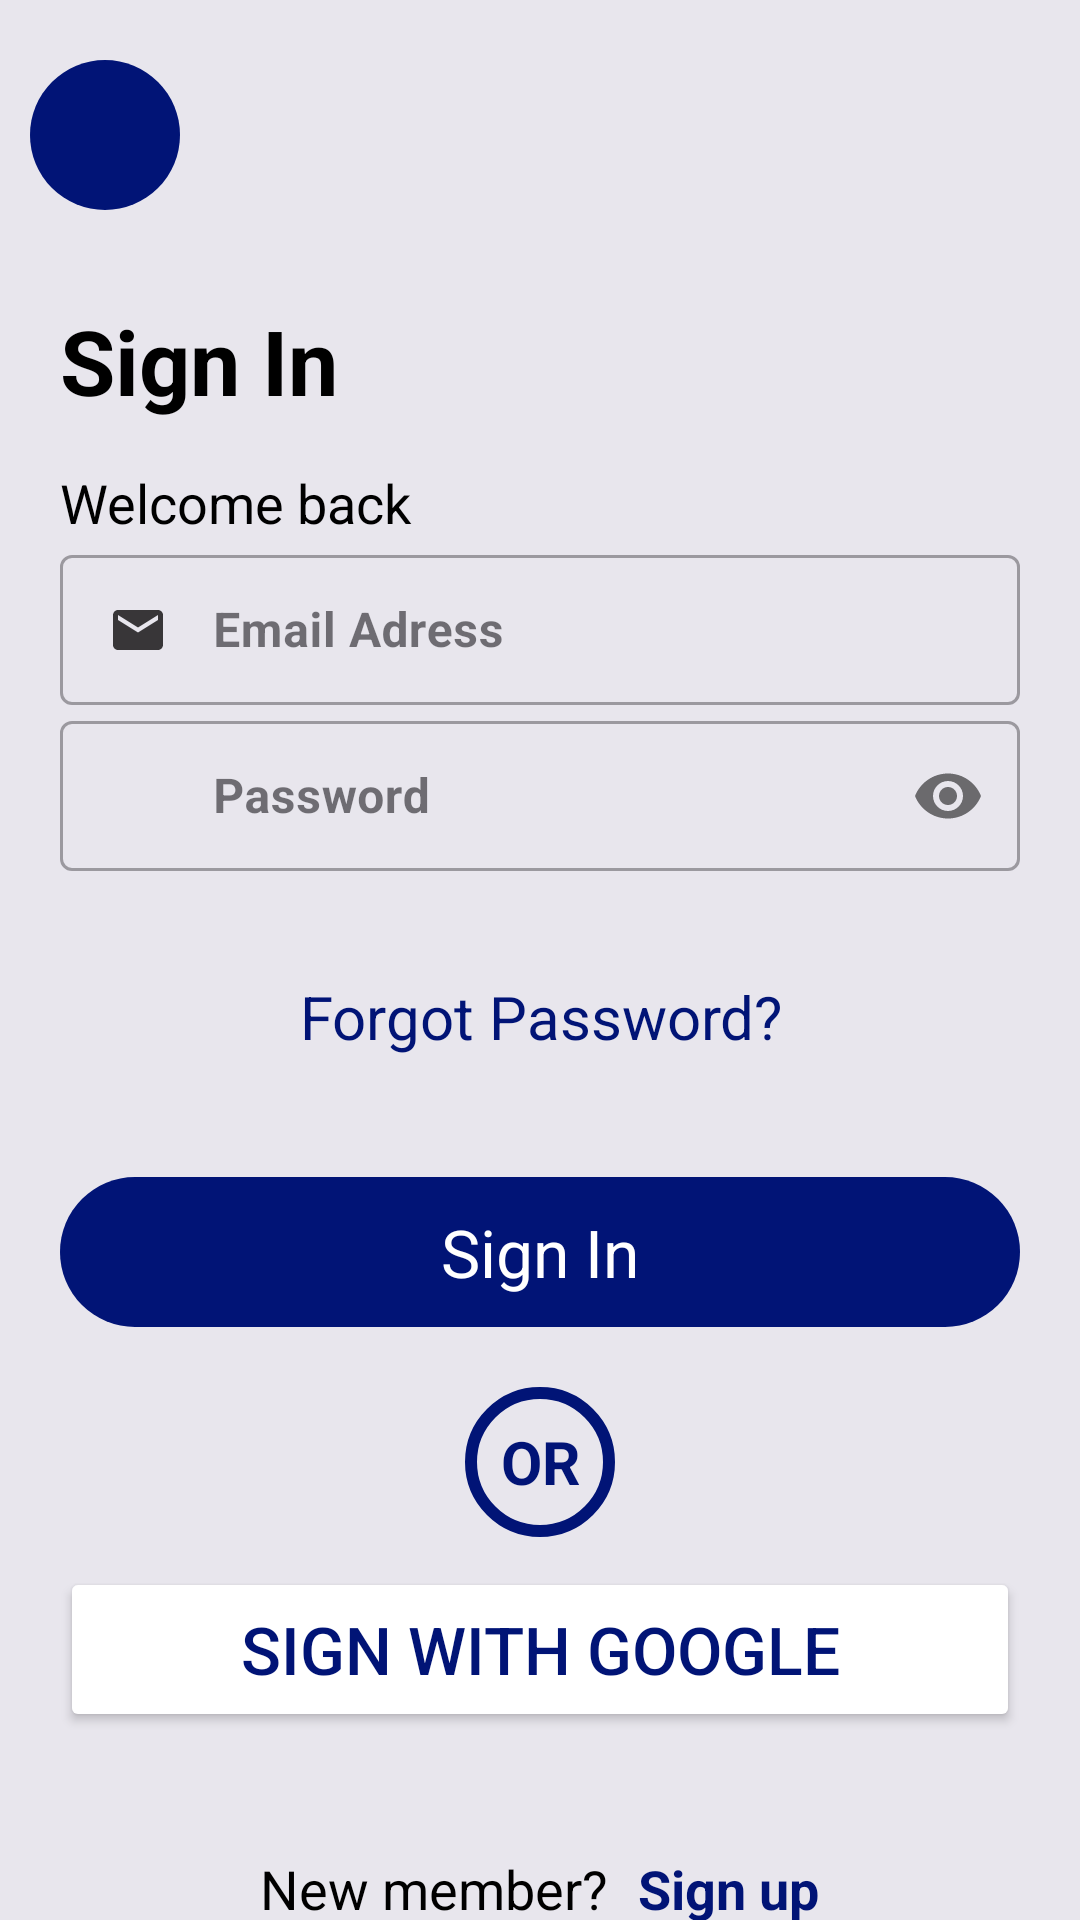

Write the Android layout XML for this screen, with the resource values it uses.
<!-- AndroidManifest.xml: application theme Theme.HealthSphere -->
<!-- res/layout/activity_sign_in.xml -->
<?xml version="1.0" encoding="utf-8"?>
<RelativeLayout xmlns:android="http://schemas.android.com/apk/res/android"
    xmlns:app="http://schemas.android.com/apk/res-auto"
    xmlns:tools="http://schemas.android.com/tools"
    android:id="@+id/main"
    android:layout_width="match_parent"
    android:background="@color/whatsapp_grey"
    android:layout_height="match_parent"
    tools:context=".SignIn">
    <ScrollView
        android:layout_width="match_parent"
        android:layout_height="wrap_content"
        android:scrollbars="none">
        <LinearLayout
            android:layout_width="match_parent"
            android:layout_height="wrap_content"
            android:paddingLeft="10dp"
            android:paddingRight="10dp"
            android:orientation="vertical">
            <LinearLayout
                android:layout_marginTop="20dp"
                android:layout_width="50dp"
                android:id="@+id/backbtn"
                android:layout_height="50dp"
                android:gravity="center"
                android:background="@drawable/backbtn"
                >
                <ImageView
                    android:layout_width="30dp"
                    android:layout_height="30dp"
                    android:layout_gravity="center"
                    android:src="@drawable/arrow_back"/>
            </LinearLayout>
            <LinearLayout
                android:layout_width="match_parent"
                android:layout_height="wrap_content"
                android:orientation="vertical"
                android:gravity="center"
                android:layout_marginTop="20dp"
                android:padding="10dp">
                <TextView
                    android:layout_width="wrap_content"
                    android:layout_height="wrap_content"
                    android:text="Sign In"
                    android:textStyle="bold"
                    android:layout_gravity="start"
                    android:textColor="@color/black"
                    android:textSize="30sp"/>
                <TextView
                    android:layout_width="wrap_content"
                    android:layout_height="wrap_content"
                    android:text="Welcome back"
                    android:textStyle="normal"
                    android:layout_gravity="start"
                    android:textColor="@color/black"
                    android:layout_marginTop="15dp"
                    android:textSize="18dp"/>
                <com.google.android.material.textfield.TextInputLayout
                    android:layout_width="match_parent"
                    android:layout_height="wrap_content"
                    android:id="@+id/emailLayout"
                    style="@style/Widget.MaterialComponents.TextInputLayout.OutlinedBox"
                    app:counterEnabled="false">
                    <com.google.android.material.textfield.TextInputEditText
                        android:layout_width="match_parent"
                        android:layout_height="50dp"
                        android:id="@+id/et_emailAdress"
                        android:drawableLeft="@drawable/baseline_email_24"
                        android:hint="Email Adress"
                        android:textColorHint="@color/black"
                        android:textStyle="bold"
                        android:textColor="@color/black"
                        android:layout_marginTop="15dp"
                        android:drawablePadding="15dp"/>
                </com.google.android.material.textfield.TextInputLayout>
                <com.google.android.material.textfield.TextInputLayout
                    android:layout_width="match_parent"
                    android:layout_height="wrap_content"
                    app:passwordToggleEnabled="true"
                    android:id="@+id/passLayout"
                    android:layout_marginBottom="15dp"
                    style="@style/Widget.MaterialComponents.TextInputLayout.OutlinedBox"
                    app:counterEnabled="false">
                    <com.google.android.material.textfield.TextInputEditText
                        android:layout_width="match_parent"
                        android:layout_height="50dp"
                        android:id="@+id/et_password"
                        android:drawableLeft="@drawable/baseline_lock_24"
                        android:hint="Password"
                        android:textColorHint="@color/black"
                        android:textStyle="bold"
                        android:inputType="textPassword"
                        android:textColor="@color/black"
                        android:layout_marginTop="15dp"
                        android:drawablePadding="15dp"/>
                </com.google.android.material.textfield.TextInputLayout>
                <TextView
                    android:id="@+id/pwd"
                    android:layout_width="match_parent"
                    android:layout_height="wrap_content"
                    android:paddingTop="20dp"
                    android:paddingBottom="20dp"
                     android:paddingLeft="24dp"
                android:paddingRight="24dp"
                android:textSize="20sp"
                android:clickable="true"
                android:focusable="true"
                android:foreground="?attr/selectableItemBackground"
                android:gravity="center"
                android:text="Forgot Password?"
                android:textColor="@color/blue_1"
                android:layout_centerInParent="true" />


                <TextView
                    android:layout_width="match_parent"
                    android:layout_height="50dp"
                    android:layout_marginTop="20dp"
                    android:text="Sign In"
                    android:id="@+id/sign_up"
                    android:gravity="center"
                    android:textColor="@color/white"
                    android:background="@drawable/accountbtn"
                    android:textSize="22sp"
                    />
                <TextView
                    android:layout_width="50dp"
                    android:layout_height="50dp"
                    android:gravity="center"
                    android:text="OR"
                    android:textSize="20sp"
                    android:textColor="@color/blue_1"
                    android:textStyle="bold"
                    android:background="@drawable/or_btn"
                    android:layout_marginTop="20dp"/>
                <Button
                    android:id="@+id/google"
                    android:layout_width="match_parent"
                    android:layout_height="55dp"
                    android:layout_marginTop="10dp"
                    android:drawableLeft="@drawable/iconsgoogle"
                    android:text="Sign with google"
                    android:shadowColor="@color/black"
                    android:textColor="@color/blue_1"
                    android:padding="10dp"
                    android:backgroundTint="@color/white"
                    android:textSize="22sp"
                    />

                <LinearLayout
                    android:layout_width="match_parent"
                    android:layout_height="wrap_content"
                    android:orientation="horizontal"
                    android:gravity="center"
                    android:layout_marginTop="40dp"
                    >
                    <TextView
                        android:layout_width="wrap_content"
                        android:layout_height="wrap_content"
                        android:text="New member?"
                        android:textStyle="normal"
                        android:textColor="@color/black"
                        android:textSize="18sp"/>
                    <TextView
                        android:id="@+id/direct_to_signUp"
                        android:layout_width="wrap_content"
                        android:layout_height="wrap_content"
                        android:text="Sign up"
                        android:textStyle="bold"
                        android:textColor="@color/blue_1"
                        android:paddingLeft="10dp"
                        android:textSize="18sp"/>


                </LinearLayout>
            </LinearLayout>

        </LinearLayout>
    </ScrollView>
</RelativeLayout>
<!-- resources referenced by this layout -->
<resources>
  <color name="black">#FF000000</color>
  <color name="blue_1">#011476</color>
  <color name="whatsapp_grey">#E8E6ED</color>
      //onboarding colors
  <color name="white">#FFFFFFFF</color>
  <!-- drawable accountbtn (drawable) -->
  <?xml version="1.0" encoding="utf-8"?>
  <shape xmlns:android="http://schemas.android.com/apk/res/android">
  <solid android:color="@color/blue_1"/>
      <corners android:radius="100dp"/>
  
  
  </shape>
  <!-- drawable backbtn (drawable) -->
  <?xml version="1.0" encoding="utf-8"?>
  <shape xmlns:android="http://schemas.android.com/apk/res/android">
  <solid android:color="@color/blue_1"/>
      <corners android:radius="100dp"/>
  
  </shape>
  <!-- drawable baseline_email_24 (drawable) -->
  <vector xmlns:android="http://schemas.android.com/apk/res/android" android:alpha="0.8" android:autoMirrored="true" android:height="20dp" android:tint="#0B0A0A" android:viewportHeight="24" android:viewportWidth="24" android:width="20dp">
        
      <path android:fillColor="@android:color/white" android:pathData="M20,4L4,4c-1.1,0 -1.99,0.9 -1.99,2L2,18c0,1.1 0.9,2 2,2h16c1.1,0 2,-0.9 2,-2L22,6c0,-1.1 -0.9,-2 -2,-2zM20,8l-8,5 -8,-5L4,6l8,5 8,-5v2z"/>
      
  </vector>
  <!-- drawable baseline_lock_24 (drawable) -->
  <vector xmlns:android="http://schemas.android.com/apk/res/android" android:alpha="0.8" android:autoMirrored="true" android:height="20dp" android:tint="#0B0A0A" android:viewportHeight="24" android:viewportWidth="24" android:width="20dp">
        
      <path android:fillColor="@android:color/white" android:pathData="M18,8h-1L17,6c0,-2.76 -2.24,-5 -5,-5S7,3.24 7,6v2L6,8c-1.1,0 -2,0.9 -2,2v10c0,1.1 0.9,2 2,2h12c1.1,0 2,-0.9 2,-2L20,10c0,-1.1 -0.9,-2 -2,-2zM12,17c-1.1,0 -2,-0.9 -2,-2s0.9,-2 2,-2 2,0.9 2,2 -0.9,2 -2,2zM15.1,8L8.9,8L8.9,6c0,-1.71 1.39,-3.1 3.1,-3.1 1.71,0 3.1,1.39 3.1,3.1v2z"/>
      
  </vector>
  <!-- drawable or_btn (drawable) -->
  <?xml version="1.0" encoding="utf-8"?>
  <shape xmlns:android="http://schemas.android.com/apk/res/android">
  <corners android:radius="100dp"></corners>
      <stroke android:width="4dp" android:color="@color/blue_1"></stroke>
  </shape>
  <style name="Theme.HealthSphere" parent="Base.Theme.HealthSphere" />
  <style name="Base.Theme.HealthSphere" parent="Theme.Material3.DayNight.NoActionBar">
           Customize your light theme here.
           <item name="colorPrimary">@color/blue_10</item>
          <item name="android:statusBarColor">@color/blue_10</item>
      </style>
  <color name="blue_10">#01105F</color>
</resources>
